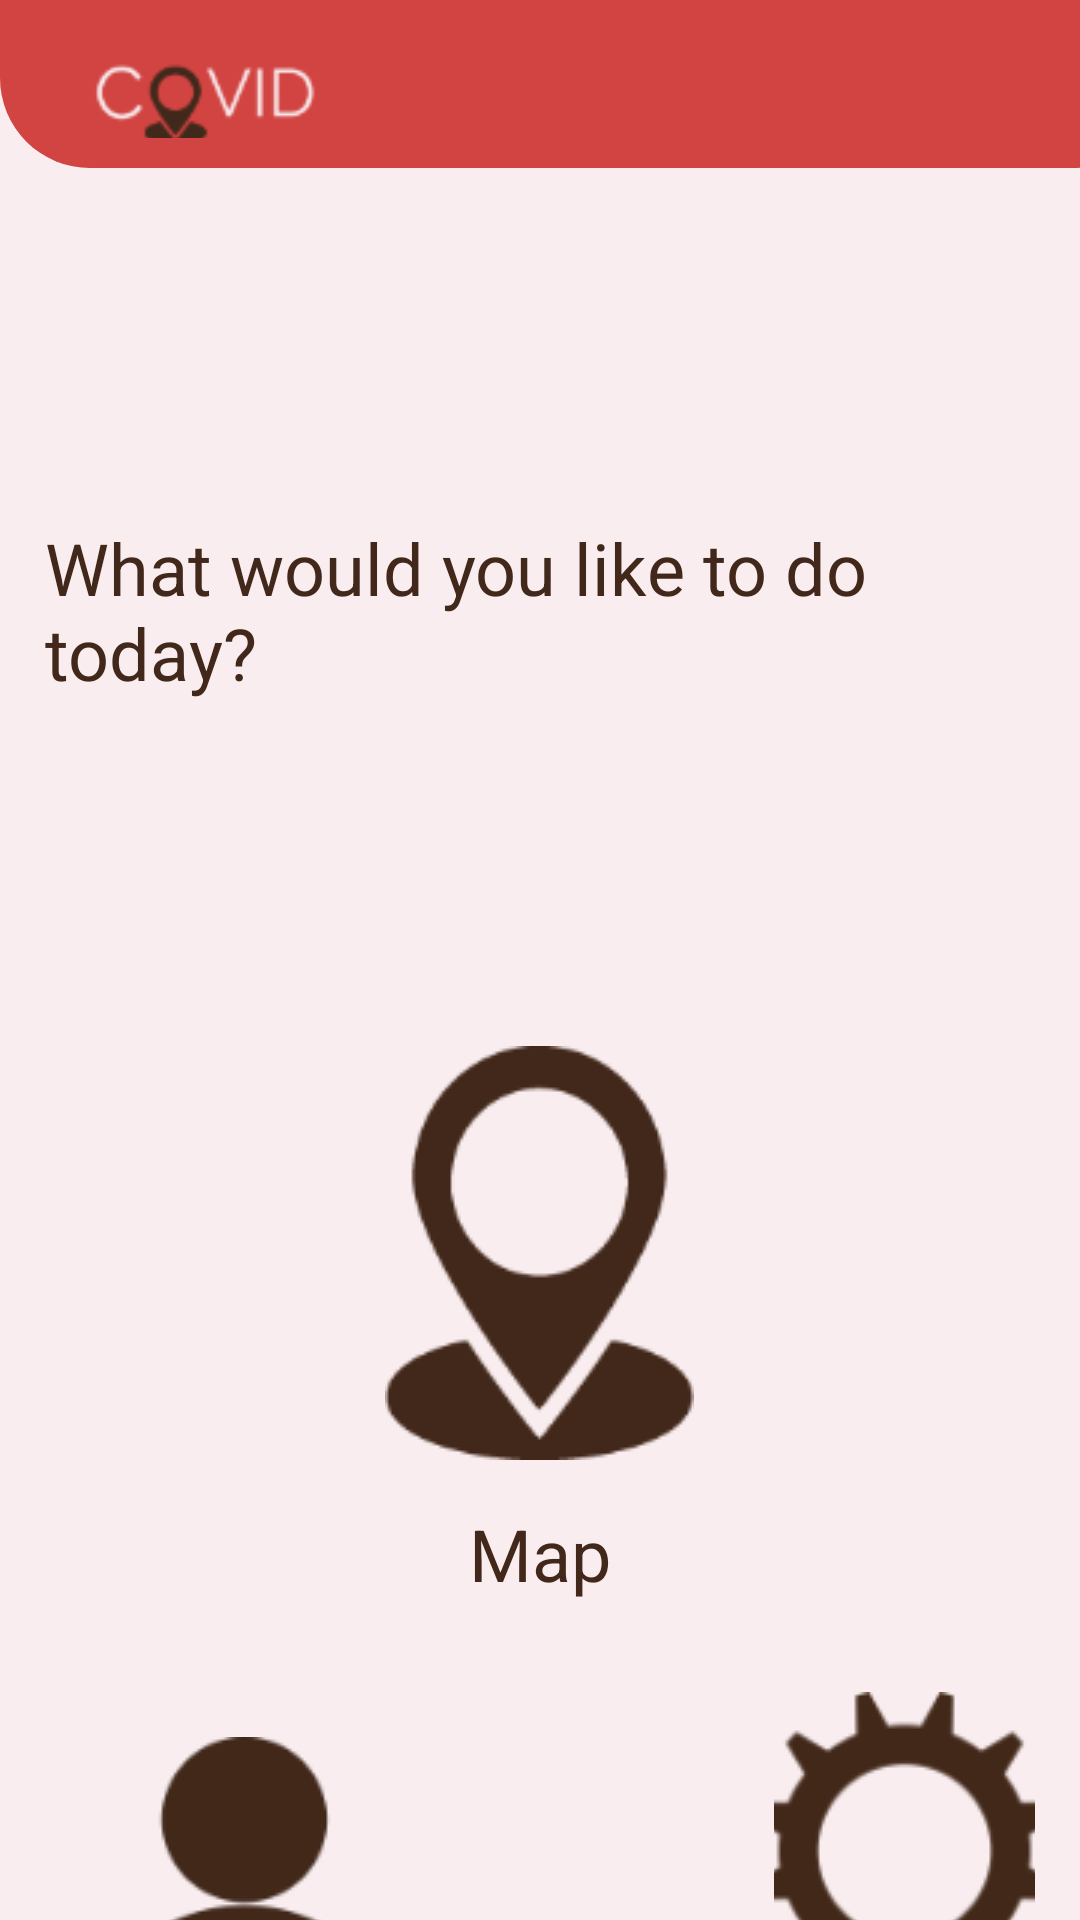

This screen was rendered from an Android layout file. Write that file and the resources it references.
<!-- AndroidManifest.xml: application theme Theme.CovidApp -->
<!-- res/layout/activity_main.xml -->
<?xml version="1.0" encoding="utf-8"?>
<androidx.constraintlayout.widget.ConstraintLayout xmlns:android="http://schemas.android.com/apk/res/android"
    xmlns:app="http://schemas.android.com/apk/res-auto"
    xmlns:tools="http://schemas.android.com/tools"
    android:background="@color/colorBackground"
    android:layout_width="match_parent"
    android:layout_height="match_parent"
    tools:context=".MainActivity">

    <androidx.constraintlayout.widget.ConstraintLayout
        android:id="@+id/layoutHeader"
        android:layout_width="388dp"
        android:layout_height="56dp"
        android:background="@drawable/header_background"
        android:padding="10dp"
        app:layout_constraintStart_toStartOf="parent"
        app:layout_constraintTop_toTopOf="parent">

        <ImageView
            android:id="@+id/imageView"
            android:layout_width="117dp"
            android:layout_height="59dp"
            android:contentDescription="@string/logo"
            app:layout_constraintStart_toStartOf="parent"
            app:layout_constraintTop_toTopOf="parent"
            app:srcCompat="@drawable/logo"
            tools:layout_editor_absoluteX="16dp"
            tools:layout_editor_absoluteY="-12dp" />
    </androidx.constraintlayout.widget.ConstraintLayout>

    <ScrollView
        android:layout_width="wrap_content"
        android:layout_height="0dp"
        android:overScrollMode="never"
        android:scrollbars="none"
        app:layout_constraintBottom_toBottomOf="parent"
        app:layout_constraintTop_toBottomOf="@+id/layoutHeader"
        app:layout_constraintStart_toStartOf="@id/layoutHeader">

        <androidx.constraintlayout.widget.ConstraintLayout
            android:layout_width="match_parent"
            android:layout_height="wrap_content">

            <LinearLayout
                android:id="@+id/mapAndWelcome"
                android:layout_width="wrap_content"
                android:layout_height="wrap_content"
                android:layout_marginTop="22dp"
                android:background="@drawable/background_off_white"
                android:gravity="center"
                android:orientation="vertical"
                android:padding="15dp"
                app:layout_constraintDimensionRatio="H, 1:1"
                app:layout_constraintTop_toTopOf="parent"
                app:layout_constraintStart_toStartOf="parent">

                <TextView
                    android:layout_width="wrap_content"
                    android:layout_height="wrap_content"
                    android:layout_gravity="center"
                    android:text="@string/welcomeText"
                    android:textColor="@color/Accent2"
                    android:textSize="24sp"
                    android:layout_marginTop="80dp"></TextView>

                <ImageButton
                    android:id="@+id/mapIcon"
                    android:layout_width="wrap_content"
                    android:layout_height="wrap_content"
                    android:layout_marginTop="100dp"
                    android:contentDescription="@string/mapButton"
                    android:padding="15dp"
                    android:src="@drawable/map_icon"
                    android:background="@drawable/background_off_white"></ImageButton>

                <TextView
                    android:layout_width="wrap_content"
                    android:layout_height="wrap_content"
                    android:textSize="24sp"
                    android:text="@string/map"
                    android:textColor="@color/Accent2">

                </TextView>

            </LinearLayout>

            <RelativeLayout
                android:layout_width="match_parent"
                android:id="@+id/bottomButtons"
                android:layout_height="match_parent"
                app:layout_constraintTop_toBottomOf="@id/mapAndWelcome"
                android:orientation="horizontal"
                android:padding="15dp">

                <ImageButton
                    android:id="@+id/profile_icon"
                    android:layout_width="wrap_content"
                    android:layout_height="wrap_content"
                    android:src="@drawable/profile"
                    android:padding="15dp"
                    android:contentDescription="@string/profileButton"
                    android:background="@drawable/background_off_white">
                </ImageButton>

                <TextView
                    android:layout_width="wrap_content"
                    android:layout_height="wrap_content"
                    android:layout_below="@id/profile_icon"
                    android:layout_marginStart="40dp"
                    android:text="@string/profile"
                    android:textColor="@color/Accent2"
                    android:textSize="20sp"></TextView>

                <ImageButton
                    android:id="@+id/settings"
                    android:layout_width="wrap_content"
                    android:layout_height="wrap_content"
                    android:layout_marginStart="110dp"
                    android:layout_toEndOf="@id/profile_icon"
                    android:contentDescription="@string/settingsButton"
                    android:src="@drawable/settings_icon"
                    android:background="@drawable/background_off_white"></ImageButton>

                <TextView
                    android:layout_width="wrap_content"
                    android:layout_height="wrap_content"
                    android:layout_below="@id/settings"
                    android:layout_marginStart="139dp"
                    android:layout_marginTop="0dp"
                    android:layout_toEndOf="@id/profile_icon"
                    android:text="@string/settings"
                    android:textColor="@color/Accent2"
                    android:textSize="20sp">

                </TextView>

            </RelativeLayout>




        </androidx.constraintlayout.widget.ConstraintLayout>


    </ScrollView>


</androidx.constraintlayout.widget.ConstraintLayout>
<!-- resources referenced by this layout -->
<resources>
  <color name="Accent2">#41281A</color>
  <color name="colorBackground">#F9EDEF</color>
  <!-- drawable header_background (drawable) -->
  <?xml version="1.0" encoding="utf-8"?>
  <shape xmlns:android="http://schemas.android.com/apk/res/android">
      android:shape="rectangle">
      <solid android:color="@color/Accent1"/>
      <corners
          android:bottomRightRadius="30dp"
          android:bottomLeftRadius="30dp" />
  
  </shape>
  <!-- drawable logo: png bitmap (drawable-v24, 4164 bytes) -->
  <!-- drawable map_icon: png bitmap (drawable-v24, 7049 bytes) -->
  <!-- drawable profile: png bitmap (drawable-v24, 3957 bytes) -->
  <!-- drawable settings_icon: png bitmap (drawable-v24, 7019 bytes) -->
  <string name="logo" />
  <string name="map">Map</string>
  <string name="mapButton">mapButton</string>
  <string name="profile">Profile</string>
  <string name="profileButton">profileButton</string>
  <string name="settings">Settings</string>
  <string name="settingsButton">settingsButton</string>
  <string name="welcomeText">What would you like to do today?</string>
  <style name="Theme.CovidApp" parent="Theme.MaterialComponents.DayNight.NoActionBar">
          
          <item name="colorPrimary">@color/colorBackground</item>
          <item name="colorPrimaryVariant">@color/Accent1</item>
          <item name="colorOnPrimary">@color/Accent2</item>
      </style>
  <color name="Accent1">#d24442</color>
</resources>
